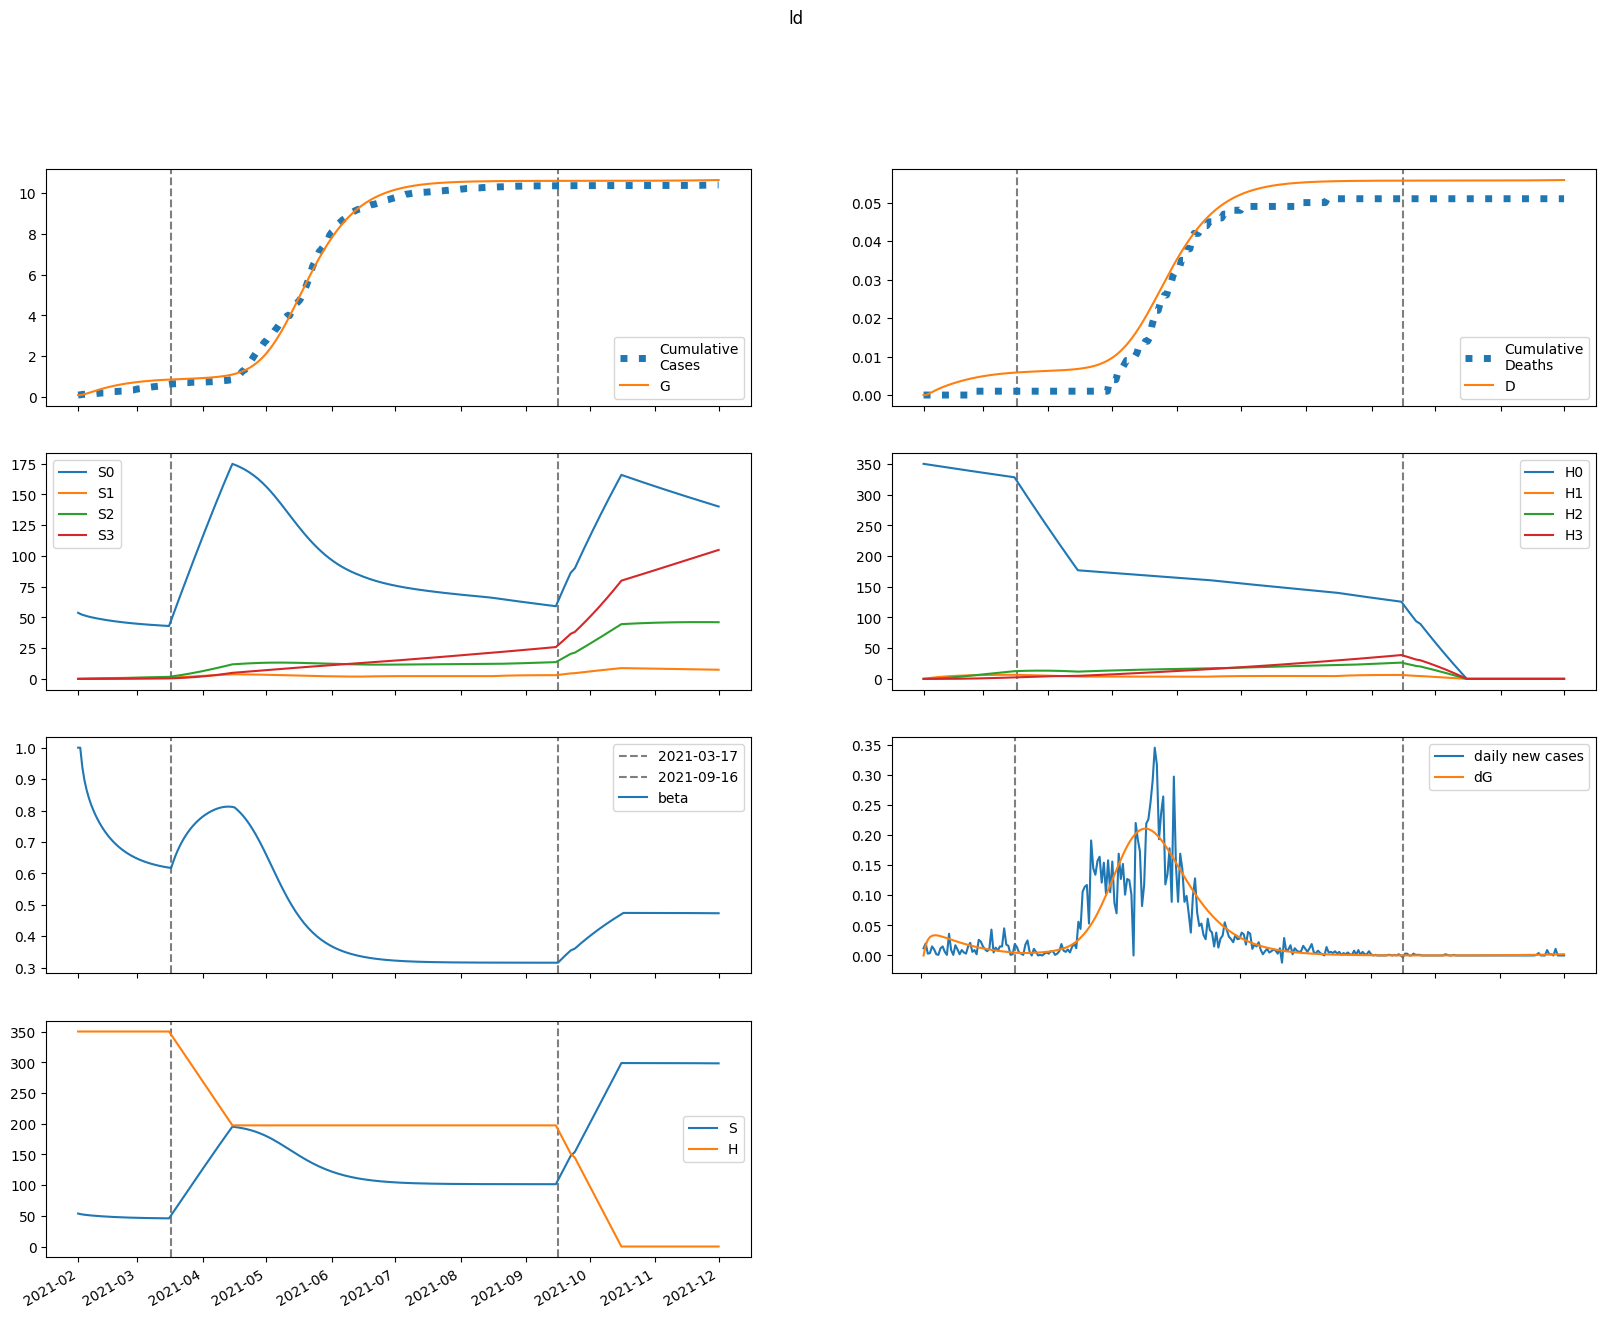

Source data for this figure (header and first rows):
series, 2021-02-01, 2021-02-02, 2021-02-03, 2021-02-04, 2021-02-05, 2021-02-06, 2021-02-07, 2021-02-08, 2021-02-09, 2021-02-10, 2021-02-11, 2021-02-12, 2021-02-13, 2021-02-14, 2021-02-15, 2021-02-16, 2021-02-17, 2021-02-18, 2021-02-19, 2021-02-20, 2021-02-21, 2021-02-22, 2021-02-23
S, 53717, 52875, 52258, 51766, 51349, 50982, 50649, 50341, 50054, 49785, 49531, 49291, 49064, 48849, 48646, 48453, 48272, 48100, 47937, 47784, 47639, 47503, 47374
E, 0.0, 841.7, 1290, 1524, 1636, 1677, 1675, 1647, 1605, 1553, 1497, 1437, 1377, 1316, 1256, 1197, 1140, 1083, 1029, 976.6, 926, 877.4, 830.7
I, 429.3, 319.8, 255, 215.7, 191.2, 175.1, 164, 155.6, 148.8, 142.9, 137.5, 132.4, 127.3, 122.4, 117.5, 112.6, 107.8, 103.1, 98.45, 93.91, 89.48, 85.16, 80.98
A, 3864, 3091, 2624, 2332, 2140, 2006, 1907, 1827, 1758, 1695, 1636, 1578, 1521, 1465, 1409, 1353, 1298, 1243, 1190, 1137, 1085, 1035, 986
IH, 0.0, 28.96, 40.64, 43.96, 43.49, 41.53, 39.15, 36.84, 34.75, 32.92, 31.31, 29.89, 28.61, 27.42, 26.31, 25.24, 24.22, 23.22, 22.24, 21.28, 20.35, 19.43, 18.54
IN, 80.6, 152.6, 196.4, 223.4, 240.1, 250.4, 256.6, 260, 261.6, 261.6, 260.6, 258.7, 256, 252.6, 248.7, 244.3, 239.4, 234.1, 228.5, 222.7, 216.6, 210.3, 203.9
D, 0.01, 0.01, 0.2007, 0.4682, 0.7576, 1.044, 1.317, 1.575, 1.818, 2.046, 2.263, 2.469, 2.666, 2.854, 3.035, 3.208, 3.374, 3.534, 3.686, 3.833, 3.973, 4.107, 4.235
R, 0.0, 781.4, 1426, 1985, 2490, 2958, 3400, 3822, 4227, 4618, 4996, 5362, 5715, 6056, 6385, 6702, 7007, 7300, 7582, 7851, 8110, 8357, 8593
G, 87.0, 87.0, 103.8, 129.6, 160.1, 192.9, 226.4, 259.9, 292.8, 324.9, 356, 385.9, 414.7, 442.2, 468.5, 493.6, 517.6, 540.4, 562, 582.6, 602.2, 620.7, 638.2
H, 350265, 350265, 350265, 350265, 350265, 350265, 350265, 350265, 350265, 350265, 350265, 350265, 350265, 350265, 350265, 350265, 350265, 350265, 350265, 350265, 350265, 350265, 350265
S0, 53717, 52796, 52102, 51534, 51042, 50600, 50194, 49814, 49455, 49115, 48791, 48481, 48184, 47901, 47629, 47369, 47119, 46880, 46651, 46430, 46219, 46016, 45822
E0, 0.0, 841.7, 1289, 1522, 1633, 1672, 1668, 1640, 1596, 1544, 1486, 1426, 1365, 1303, 1243, 1183, 1125, 1069, 1015, 962.1, 911.5, 862.9, 816.3
I0, 429.3, 319.8, 255, 215.7, 191.1, 175, 163.8, 155.3, 148.5, 142.5, 137, 131.8, 126.7, 121.6, 116.7, 111.7, 106.9, 102.1, 97.45, 92.87, 88.41, 84.08, 79.88
A0, 3864, 3091, 2624, 2332, 2139, 2005, 1905, 1824, 1755, 1691, 1631, 1572, 1514, 1457, 1400, 1344, 1288, 1233, 1179, 1126, 1074, 1023, 973.8
IH0, 0.0, 28.96, 40.64, 43.96, 43.49, 41.52, 39.14, 36.82, 34.72, 32.87, 31.26, 29.82, 28.52, 27.32, 26.19, 25.11, 24.07, 23.06, 22.07, 21.1, 20.16, 19.24, 18.34
IN0, 80.6, 152.6, 196.4, 223.4, 240.1, 250.4, 256.6, 260, 261.5, 261.5, 260.4, 258.4, 255.6, 252.2, 248.1, 243.6, 238.6, 233.3, 227.6, 221.7, 215.5, 209.1, 202.7
D0, 0.01, 0.01, 0.2007, 0.4682, 0.7576, 1.044, 1.317, 1.575, 1.817, 2.046, 2.262, 2.468, 2.664, 2.852, 3.032, 3.204, 3.37, 3.528, 3.68, 3.825, 3.964, 4.097, 4.223
R0, 0.0, 781.4, 1426, 1985, 2490, 2958, 3400, 3821, 4226, 4616, 4993, 5358, 5710, 6049, 6377, 6692, 6995, 7286, 7566, 7833, 8089, 8333, 8567
G0, 87.0, 87.0, 103.8, 129.6, 160.1, 192.7, 226.2, 259.5, 292.3, 324.2, 355.1, 384.8, 413.4, 440.6, 466.7, 491.6, 515.2, 537.7, 559.1, 579.4, 598.7, 616.9, 634.2
H0, 350265, 349740, 349215, 348691, 348168, 347646, 347125, 346604, 346084, 345565, 345047, 344529, 344012, 343496, 342981, 342466, 341953, 341440, 340928, 340416, 339906, 339396, 338887
S1, 0.0, 79.31, 151.1, 216.4, 276, 330.4, 380.2, 425.8, 467.4, 505.4, 540.2, 572, 601.1, 627.7, 652, 674.2, 694.4, 712.9, 729.8, 745.3, 759.4, 772.2, 783.9
E1, 0.0, 0.0, 0.9255, 2.163, 3.473, 4.754, 5.965, 7.083, 8.096, 8.997, 9.782, 10.45, 11, 11.44, 11.78, 12.01, 12.15, 12.21, 12.19, 12.11, 11.96, 11.77, 11.53
I1, 0.0, 0.0, 0.0, 0.01851, 0.05705, 0.1119, 0.1785, 0.2522, 0.3295, 0.4074, 0.4833, 0.5556, 0.6228, 0.6839, 0.7383, 0.7854, 0.8252, 0.8577, 0.883, 0.9015, 0.9135, 0.9196, 0.9202
A1, 0.0, 0.0, 0.0, 0.1666, 0.5227, 1.043, 1.69, 2.426, 3.216, 4.03, 4.843, 5.636, 6.389, 7.092, 7.733, 8.307, 8.807, 9.233, 9.584, 9.862, 10.07, 10.21, 10.28
IH1, 0.0, 0.0, 0.0, 0.0, 0.001249, 0.004671, 0.01063, 0.01904, 0.02955, 0.04168, 0.05492, 0.06876, 0.08275, 0.0965, 0.1097, 0.122, 0.1333, 0.1434, 0.1523, 0.1598, 0.166, 0.1709, 0.1746
IN1, 0.0, 0.0, 0.0, 0.0, 0.003475, 0.01382, 0.03336, 0.06331, 0.1039, 0.1547, 0.2147, 0.2826, 0.3568, 0.4357, 0.5177, 0.6012, 0.6846, 0.7666, 0.846, 0.9216, 0.9927, 1.058, 1.118
D1, 0.0, 0.0, 0.0, 0.0, 0.0, 8.220862768606979e-06, 3.8969920132407014e-05, 0.0001089, 0.0002342, 0.0004288, 0.0007032, 0.001065, 0.001517, 0.002062, 0.002697, 0.003419, 0.004223, 0.0051, 0.006044, 0.007047, 0.008099, 0.009192, 0.01032
R1, 0.0, 0.0, 0.0, 0.0, 0.03332, 0.1386, 0.3503, 0.6955, 1.194, 1.858, 2.694, 3.704, 4.885, 6.228, 7.725, 9.364, 11.13, 13.01, 14.99, 17.04, 19.17, 21.34, 23.55
G1, 0.0, 0.0, 0.0, 0.01851, 0.06177, 0.1312, 0.2263, 0.3456, 0.4873, 0.6492, 0.8292, 1.025, 1.234, 1.454, 1.683, 1.918, 2.158, 2.402, 2.646, 2.89, 3.132, 3.371, 3.606
H1, 0.0, 525.4, 1012, 1464, 1882, 2270, 2630, 2962, 3271, 3556, 3821, 4065, 4292, 4501, 4695, 4874, 5040, 5192, 5334, 5464, 5585, 5695, 5798
S2, 0.0, 0.0, 5.599, 16.2, 31.29, 50.42, 73.15, 99.12, 128, 159.4, 193.2, 228.9, 266.5, 305.7, 346.3, 388, 430.9, 474.6, 519.2, 564.4, 610.2, 656.4, 702.9
E2, 0.0, 0.0, 0.0, 0.01846, 0.06042, 0.1268, 0.2169, 0.3291, 0.4613, 0.6105, 0.7737, 0.9474, 1.128, 1.312, 1.497, 1.679, 1.855, 2.025, 2.184, 2.333, 2.47, 2.594, 2.704
I2, 0.0, 0.0, 0.0, 0.0, 0.0003692, 0.001483, 0.003641, 0.007049, 0.01183, 0.01804, 0.02564, 0.03457, 0.0447, 0.05585, 0.06785, 0.08047, 0.09351, 0.1068, 0.12, 0.1331, 0.1458, 0.158, 0.1695
A2, 0.0, 0.0, 0.0, 0.0, 0.003322, 0.01353, 0.03365, 0.06595, 0.112, 0.1726, 0.248, 0.3377, 0.4407, 0.5556, 0.6807, 0.814, 0.9534, 1.097, 1.242, 1.387, 1.529, 1.668, 1.801
IH2, 0.0, 0.0, 0.0, 0.0, 0.0, 2.4904549641125617e-05, 0.0001165, 0.0003223, 0.0006877, 0.001251, 0.00204, 0.003073, 0.004356, 0.005883, 0.007641, 0.009608, 0.01175, 0.01405, 0.01645, 0.01892, 0.02144, 0.02395, 0.02642
IN2, 0.0, 0.0, 0.0, 0.0, 0.0, 6.93027621348006e-05, 0.0003404, 0.0009876, 0.002206, 0.004192, 0.007132, 0.01119, 0.01649, 0.02312, 0.03115, 0.04057, 0.05135, 0.06344, 0.07672, 0.09108, 0.1064, 0.1224, 0.139
D2, 0.0, 0.0, 0.0, 0.0, 0.0, 0.0, 1.6394657874622553e-07, 9.306833732788099e-07, 3.0522482248291413e-06, 7.579330716207839e-06, 1.5814274515961057e-05, 2.9246190530882735e-05, 4.947801942644818e-05, 7.815241200127056e-05, 0.0001169, 0.0001672, 0.0002304, 0.0003078, 0.0004003, 0.0005086, 0.0006331, 0.0007743, 0.0009319
R2, 0.0, 0.0, 0.0, 0.0, 0.0, 0.0006645, 0.003387, 0.01019, 0.0236, 0.04646, 0.08185, 0.1329, 0.2026, 0.294, 0.4096, 0.5516, 0.7219, 0.922, 1.153, 1.415, 1.708, 2.033, 2.387
G2, 0.0, 0.0, 0.0, 0.0, 0.0003692, 0.001578, 0.004113, 0.00845, 0.01503, 0.02426, 0.03647, 0.05194, 0.07089, 0.09345, 0.1197, 0.1496, 0.1832, 0.2203, 0.2608, 0.3045, 0.3512, 0.4006, 0.4524
H2, 0.0, 0.0, 37.53, 109.4, 212.7, 344.6, 502.7, 684.5, 887.9, 1111, 1352, 1609, 1880, 2164, 2460, 2766, 3081, 3404, 3735, 4071, 4413, 4759, 5110
S3, 0.0, 0.0, 0.0, 0.06644, 0.2587, 0.6299, 1.228, 2.095, 3.271, 4.788, 6.677, 8.967, 11.68, 14.84, 18.46, 22.56, 27.16, 32.26, 37.88, 44.03, 50.72, 57.94, 65.72
E3, 0.0, 0.0, 0.0, 0.0, 0.000107, 0.0004561, 0.001189, 0.002444, 0.004347, 0.007004, 0.0105, 0.01489, 0.02019, 0.02642, 0.03353, 0.04149, 0.05021, 0.05963, 0.06963, 0.08013, 0.091, 0.1021, 0.1134
I3, 0.0, 0.0, 0.0, 0.0, 0.0, 2.1395667554289007e-06, 1.0715444279807684e-05, 3.1761690115351485e-05, 7.253319709643187e-05, 0.000141, 0.0002451, 0.0003925, 0.0005901, 0.0008434, 0.001157, 0.001532, 0.001971, 0.002472, 0.003034, 0.003652, 0.004323, 0.00504, 0.005796
A3, 0.0, 0.0, 0.0, 0.0, 0.0, 1.9256100798860114e-05, 9.750191137749382e-05, 0.000292, 0.0006735, 0.001321, 0.002318, 0.003744, 0.005675, 0.008175, 0.0113, 0.01507, 0.01953, 0.02466, 0.03046, 0.0369, 0.04394, 0.05154, 0.05961
IH3, 0.0, 0.0, 0.0, 0.0, 0.0, 0.0, 1.443439148636945e-07, 8.179326506878561e-07, 2.6812377171585825e-06, 6.658507781497639e-06, 1.3892889689979558e-05, 2.56795847211219e-05, 4.338682998635198e-05, 6.837353678002896e-05, 0.0001019, 0.0001451, 0.0001989, 0.0002639, 0.0003405, 0.0004288, 0.0005287, 0.0006397, 0.0007611
IN3, 0.0, 0.0, 0.0, 0.0, 0.0, 0.0, 4.0167086502482133e-07, 2.3705518055109076e-06, 8.080849457939648e-06, 2.0837204052342454e-05, 4.508020559751153e-05, 8.628752973366093e-05, 0.0001508, 0.0002455, 0.0003777, 0.0005546, 0.0007831, 0.00107, 0.00142, 0.001838, 0.002328, 0.002892, 0.00353
D3, 0.0, 0.0, 0.0, 0.0, 0.0, 0.0, 0.0, 9.502155769025014e-10, 6.334663866771064e-09, 2.3985244056649244e-08, 6.781818165488637e-08, 1.5927503457503068e-07, 3.2832366702649056e-07, 6.139390441927753e-07, 1.0640418404045248e-06, 1.734922361588287e-06, 2.6902151952598763e-06, 3.999514889773972e-06, 5.73673530268298e-06, 7.978316916440031e-06, 1.0801379959291312e-05, 1.4281909254069305e-05, 1.8493041738028677e-05
R3, 0.0, 0.0, 0.0, 0.0, 0.0, 0.0, 3.851220159772023e-06, 2.3442750621243862e-05, 8.237507820648085e-05, 0.0002188, 0.0004875, 0.0009605, 0.001727, 0.002893, 0.004577, 0.00691, 0.01003, 0.01409, 0.01922, 0.02558, 0.0333, 0.04251, 0.05334
G3, 0.0, 0.0, 0.0, 0.0, 0.0, 2.1395667554289007e-06, 1.12614590596962e-05, 3.504227297310023e-05, 8.391932384208068e-05, 0.0001709, 0.0003109, 0.0005209, 0.0008187, 0.001223, 0.001751, 0.002422, 0.003251, 0.004256, 0.005448, 0.006841, 0.008443, 0.01026, 0.01231
H3, 0.0, 0.0, 0.0, 0.4468, 1.749, 4.281, 8.383, 14.37, 22.52, 33.09, 46.31, 62.41, 81.56, 103.9, 129.7, 159, 191.9, 228.6, 269.1, 313.6, 362, 414.6, 471.2
beta, 1, 1, 0.9374, 0.8962, 0.8659, 0.8418, 0.8216, 0.8042, 0.7887, 0.7748, 0.7621, 0.7506, 0.74, 0.7303, 0.7213, 0.713, 0.7054, 0.6982, 0.6917, 0.6855, 0.6799, 0.6746, 0.6697
